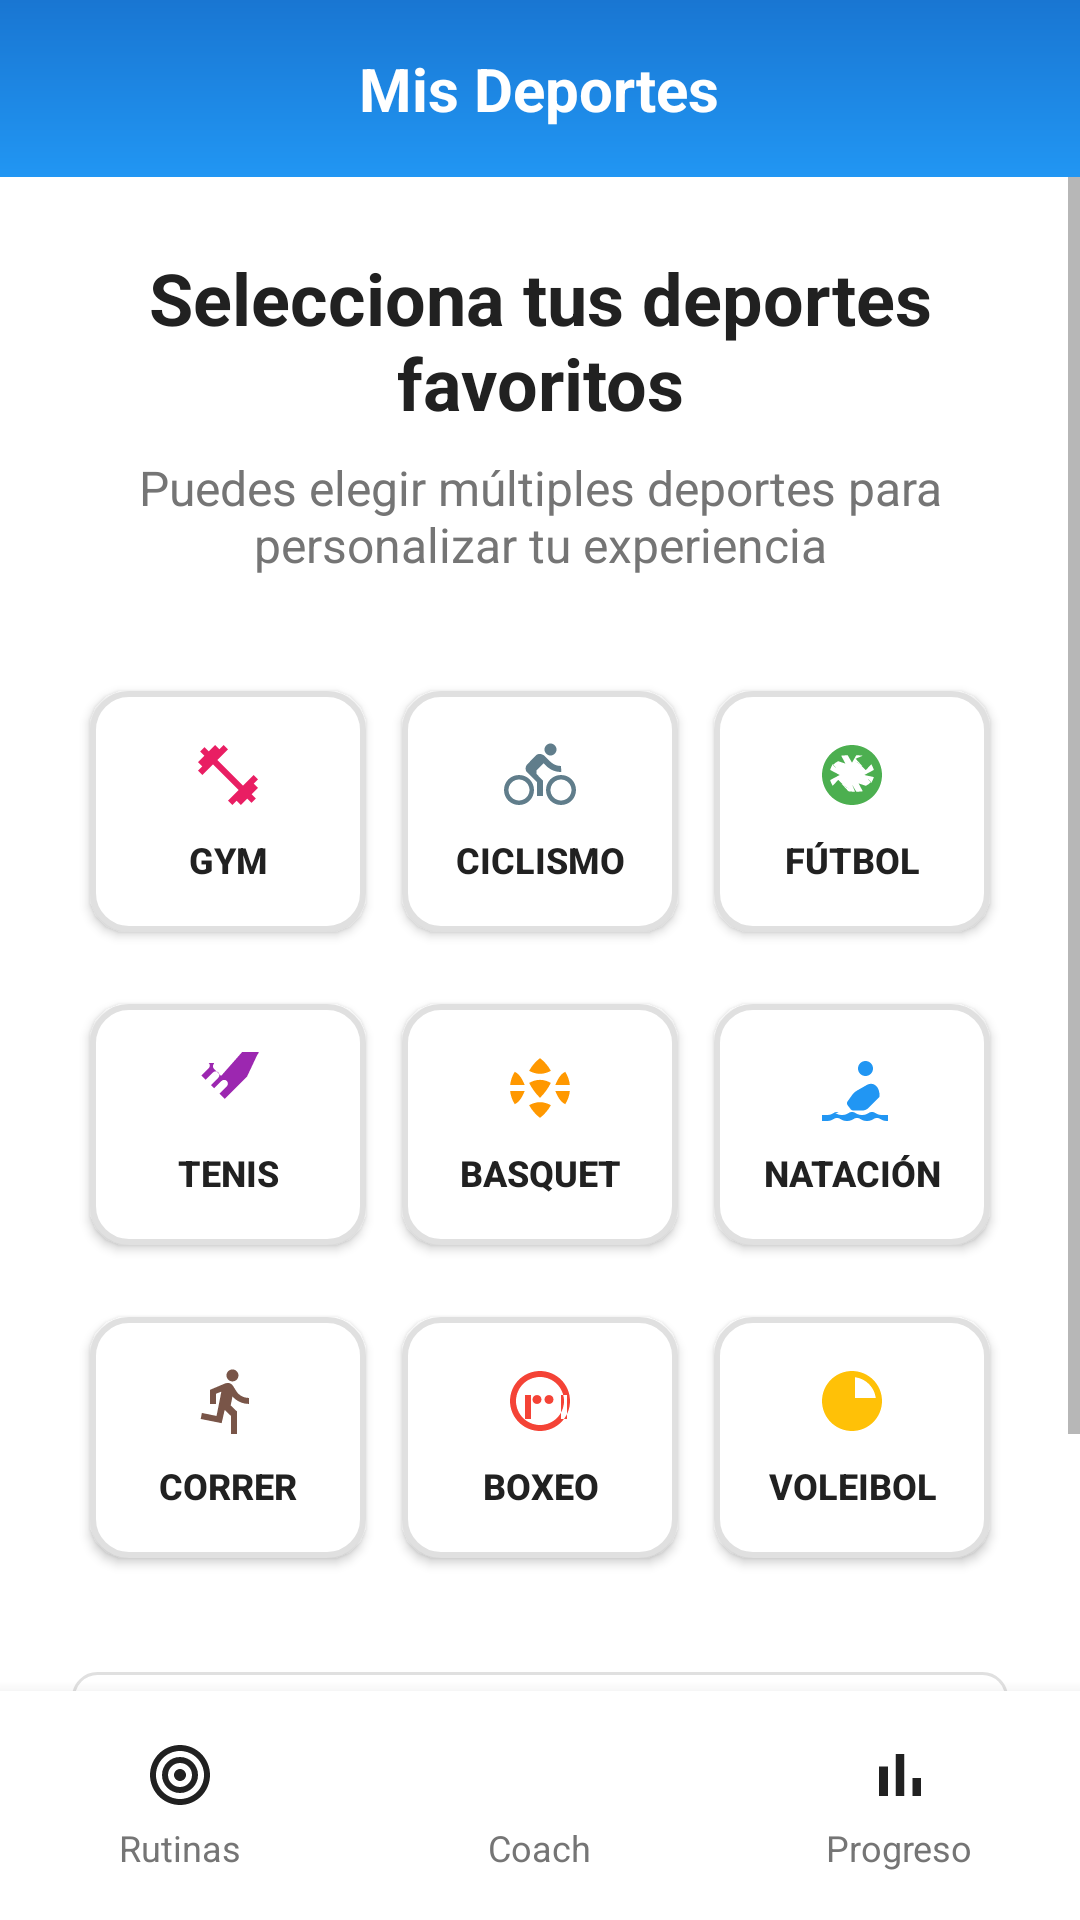

Android layout source for this screen:
<!-- AndroidManifest.xml: application theme Theme.CoachPrueba -->
<!-- res/layout/activity_mis_deportes.xml -->
<?xml version="1.0" encoding="utf-8"?>
<LinearLayout xmlns:android="http://schemas.android.com/apk/res/android"
    xmlns:app="http://schemas.android.com/apk/res/android"
    android:layout_width="match_parent"
    android:layout_height="match_parent"
    android:orientation="vertical"
    android:background="@color/background_white">

    
    <RelativeLayout
        android:layout_width="match_parent"
        android:layout_height="wrap_content"
        android:background="@drawable/gradient_header"
        android:padding="16dp">

        <ImageView
            android:id="@+id/btnVolver"
            android:layout_width="24dp"
            android:layout_height="24dp"
            android:layout_alignParentStart="true"
            android:layout_centerVertical="true"
            android:src="@drawable/ic_arrow_back"
            android:background="?attr/selectableItemBackgroundBorderless"
            android:padding="4dp" />

        <TextView
            android:layout_width="wrap_content"
            android:layout_height="wrap_content"
            android:layout_centerInParent="true"
            android:text="Mis Deportes"
            android:textColor="@color/text_white"
            android:textSize="20sp"
            android:textStyle="bold" />

    </RelativeLayout>

    
    <ScrollView
        android:layout_width="match_parent"
        android:layout_height="0dp"
        android:layout_weight="1"
        android:fillViewport="true">

        <LinearLayout
            android:layout_width="match_parent"
            android:layout_height="wrap_content"
            android:orientation="vertical"
            android:padding="24dp">

            
            <TextView
                android:layout_width="match_parent"
                android:layout_height="wrap_content"
                android:text="Selecciona tus deportes favoritos"
                android:textSize="24sp"
                android:textStyle="bold"
                android:textColor="@color/text_primary"
                android:gravity="center"
                android:layout_marginBottom="8dp" />

            <TextView
                android:layout_width="match_parent"
                android:layout_height="wrap_content"
                android:text="Puedes elegir múltiples deportes para personalizar tu experiencia"
                android:textSize="16sp"
                android:textColor="@color/text_secondary"
                android:gravity="center"
                android:layout_marginBottom="32dp" />

            
            <LinearLayout
                android:layout_width="match_parent"
                android:layout_height="wrap_content"
                android:orientation="vertical">

                
                <LinearLayout
                    android:layout_width="match_parent"
                    android:layout_height="wrap_content"
                    android:orientation="horizontal"
                    android:layout_marginBottom="12dp">

                    <Button
                        android:id="@+id/btnGym"
                        style="@style/SportButton"
                        android:text="GYM"
                        android:drawableTop="@drawable/ic_gym"
                        android:background="@drawable/sport_button_unselected" />

                    <Button
                        android:id="@+id/btnCiclismo"
                        style="@style/SportButton"
                        android:text="Ciclismo"
                        android:drawableTop="@drawable/ic_cycling"
                        android:background="@drawable/sport_button_unselected" />

                    <Button
                        android:id="@+id/btnFutbol"
                        style="@style/SportButton"
                        android:text="Fútbol"
                        android:drawableTop="@drawable/ic_football"
                        android:background="@drawable/sport_button_unselected" />

                </LinearLayout>

                
                <LinearLayout
                    android:layout_width="match_parent"
                    android:layout_height="wrap_content"
                    android:orientation="horizontal"
                    android:layout_marginBottom="12dp">

                    <Button
                        android:id="@+id/btnTenis"
                        style="@style/SportButton"
                        android:text="Tenis"
                        android:drawableTop="@drawable/ic_tennis"
                        android:background="@drawable/sport_button_unselected" />

                    <Button
                        android:id="@+id/btnBasquetbol"
                        style="@style/SportButton"
                        android:text="Basquet"
                        android:drawableTop="@drawable/ic_basketball"
                        android:background="@drawable/sport_button_unselected" />

                    <Button
                        android:id="@+id/btnNatacion"
                        style="@style/SportButton"
                        android:text="Natación"
                        android:drawableTop="@drawable/ic_swimming"
                        android:background="@drawable/sport_button_unselected" />

                </LinearLayout>

                
                <LinearLayout
                    android:layout_width="match_parent"
                    android:layout_height="wrap_content"
                    android:orientation="horizontal">

                    <Button
                        android:id="@+id/btnCorrer"
                        style="@style/SportButton"
                        android:text="Correr"
                        android:drawableTop="@drawable/ic_running"
                        android:background="@drawable/sport_button_unselected" />

                    <Button
                        android:id="@+id/btnBoxeo"
                        style="@style/SportButton"
                        android:text="Boxeo"
                        android:drawableTop="@drawable/ic_boxing"
                        android:background="@drawable/sport_button_unselected" />

                    <Button
                        android:id="@+id/btnVoleibol"
                        style="@style/SportButton"
                        android:text="Voleibol"
                        android:drawableTop="@drawable/ic_volleyball"
                        android:background="@drawable/sport_button_unselected" />

                </LinearLayout>

            </LinearLayout>

            
            <LinearLayout
                android:layout_width="match_parent"
                android:layout_height="wrap_content"
                android:orientation="vertical"
                android:layout_marginTop="32dp"
                android:background="@drawable/card_background"
                android:padding="16dp">

                <TextView
                    android:layout_width="wrap_content"
                    android:layout_height="wrap_content"
                    android:text="Deportes seleccionados:"
                    android:textSize="16sp"
                    android:textStyle="bold"
                    android:textColor="@color/text_primary"
                    android:layout_marginBottom="8dp" />

                <TextView
                    android:id="@+id/txtDeportesSeleccionados"
                    android:layout_width="match_parent"
                    android:layout_height="wrap_content"
                    android:text="Ninguno"
                    android:textSize="14sp"
                    android:textColor="@color/text_secondary"
                    android:minHeight="24dp"
                    android:gravity="center_vertical" />

            </LinearLayout>

        </LinearLayout>

    </ScrollView>

    
    <LinearLayout
        android:layout_width="match_parent"
        android:layout_height="wrap_content"
        android:orientation="horizontal"
        android:background="@color/card_background"
        android:elevation="8dp">

        <LinearLayout
            android:id="@+id/nav_rutinas"
            android:layout_width="0dp"
            android:layout_height="wrap_content"
            android:layout_weight="1"
            android:orientation="vertical"
            android:padding="16dp"
            android:gravity="center"
            android:background="?attr/selectableItemBackground">

            <ImageView
                android:layout_width="24dp"
                android:layout_height="24dp"
                android:src="@drawable/ic_target"
                android:layout_marginBottom="4dp" />

            <TextView
                android:layout_width="wrap_content"
                android:layout_height="wrap_content"
                android:text="Rutinas"
                android:textSize="12sp"
                android:textColor="@color/text_secondary" />

        </LinearLayout>

        <LinearLayout
            android:id="@+id/nav_coach"
            android:layout_width="0dp"
            android:layout_height="wrap_content"
            android:layout_weight="1"
            android:orientation="vertical"
            android:padding="16dp"
            android:gravity="center"
            android:background="?attr/selectableItemBackground">

            <ImageView
                android:layout_width="24dp"
                android:layout_height="24dp"
                android:src="@drawable/ic_chat"
                android:layout_marginBottom="4dp" />

            <TextView
                android:layout_width="wrap_content"
                android:layout_height="wrap_content"
                android:text="Coach"
                android:textSize="12sp"
                android:textColor="@color/text_secondary" />

        </LinearLayout>

        <LinearLayout
            android:id="@+id/nav_progreso"
            android:layout_width="0dp"
            android:layout_height="wrap_content"
            android:layout_weight="1"
            android:orientation="vertical"
            android:padding="16dp"
            android:gravity="center"
            android:background="?attr/selectableItemBackground">

            <ImageView
                android:layout_width="24dp"
                android:layout_height="24dp"
                android:src="@drawable/ic_chart"
                android:layout_marginBottom="4dp" />

            <TextView
                android:layout_width="wrap_content"
                android:layout_height="wrap_content"
                android:text="Progreso"
                android:textSize="12sp"
                android:textColor="@color/text_secondary" />

        </LinearLayout>

    </LinearLayout>

</LinearLayout>
<!-- resources referenced by this layout -->
<resources>
  <color name="background_white">#FFFFFF</color>
  <color name="card_background">#FFFFFF</color>
  <color name="text_primary">#212121</color>
  <color name="text_secondary">#757575</color>
  <color name="text_white">#FFFFFF</color>
  <!-- drawable card_background (drawable) -->
  <?xml version="1.0" encoding="utf-8"?>
  <shape xmlns:android="http://schemas.android.com/apk/res/android"
      android:shape="rectangle">
      <solid android:color="@color/card_background" />
      <corners android:radius="8dp" />
      <stroke
          android:width="1dp"
          android:color="@color/divider_color" />
  </shape>
  <!-- drawable gradient_header (drawable) -->
  <?xml version="1.0" encoding="utf-8"?>
  <shape xmlns:android="http://schemas.android.com/apk/res/android">
      <gradient
          android:startColor="@color/primary_color"
          android:endColor="@color/primary_dark"
          android:angle="90" />
  </shape>
  <!-- drawable ic_chart (drawable) -->
  <?xml version="1.0" encoding="utf-8"?>
  <vector xmlns:android="http://schemas.android.com/apk/res/android"
      android:width="24dp"
      android:height="24dp"
      android:viewportWidth="24"
      android:viewportHeight="24"
      android:tint="?attr/colorOnSurface">
      <path
          android:fillColor="@android:color/white"
          android:pathData="M5,9.2h3V19H5zM10.6,5h2.8v14h-2.8zM16.2,13H19v6h-2.8z"/>
  </vector>
  <!-- drawable ic_volleyball (drawable) -->
  <?xml version="1.0" encoding="utf-8"?>
  <vector xmlns:android="http://schemas.android.com/apk/res/android"
      android:width="24dp"
      android:height="24dp"
      android:viewportWidth="24"
      android:viewportHeight="24"
      android:tint="@color/volleyball_color">
      <path
          android:fillColor="@android:color/white"
          android:pathData="M12,2C6.48,2 2,6.48 2,12s4.48,10 10,10 10,-4.48 10,-10S17.52,2 12,2zM13,4.07c3.61,0.45 6.48,3.33 6.93,6.93H13V4.07zM4.07,11H11V4.07C7.39,4.52 4.52,7.39 4.07,11zM11,13H4.07c0.45,3.61 3.32,6.48 6.93,6.93V13zM13,19.93c3.61,-0.45 6.48,-3.32 6.93,-6.93H13V19.93z"/>
  </vector>
  <!-- drawable sport_button_unselected (drawable) -->
  <?xml version="1.0" encoding="utf-8"?>
  <shape xmlns:android="http://schemas.android.com/apk/res/android"
      android:shape="rectangle">
      <solid android:color="@android:color/white" />
      <stroke
          android:width="2dp"
          android:color="@color/divider_color" />
      <corners android:radius="12dp" />
  </shape>
  <color name="divider_color">#E0E0E0</color>
  <color name="primary_color">#2196F3</color>
  <color name="primary_dark">#1976D2</color>
  <color name="basketball_color">#FF9800</color>
  <color name="boxing_color">#F44336</color>
  <color name="cycling_color">#607D8B</color>
  <color name="football_color">#4CAF50</color>
  <color name="gym_color">#E91E63</color>
  <color name="running_color">#795548</color>
  <color name="swimming_color">#2196F3</color>
  <color name="tennis_color">#9C27B0</color>
  <color name="volleyball_color">#FFC107</color>
  <color name="accent_color">#FF5722</color>
  <color name="background_color">#FAFAFA</color>
  <style name="Widget.CoachPrueba.Button" parent="Widget.Material3.Button">
          <item name="android:layout_height">48dp</item>
          <item name="android:textSize">16sp</item>
          <item name="android:textStyle">bold</item>
          <item name="cornerRadius">8dp</item>
      </style>
</resources>
